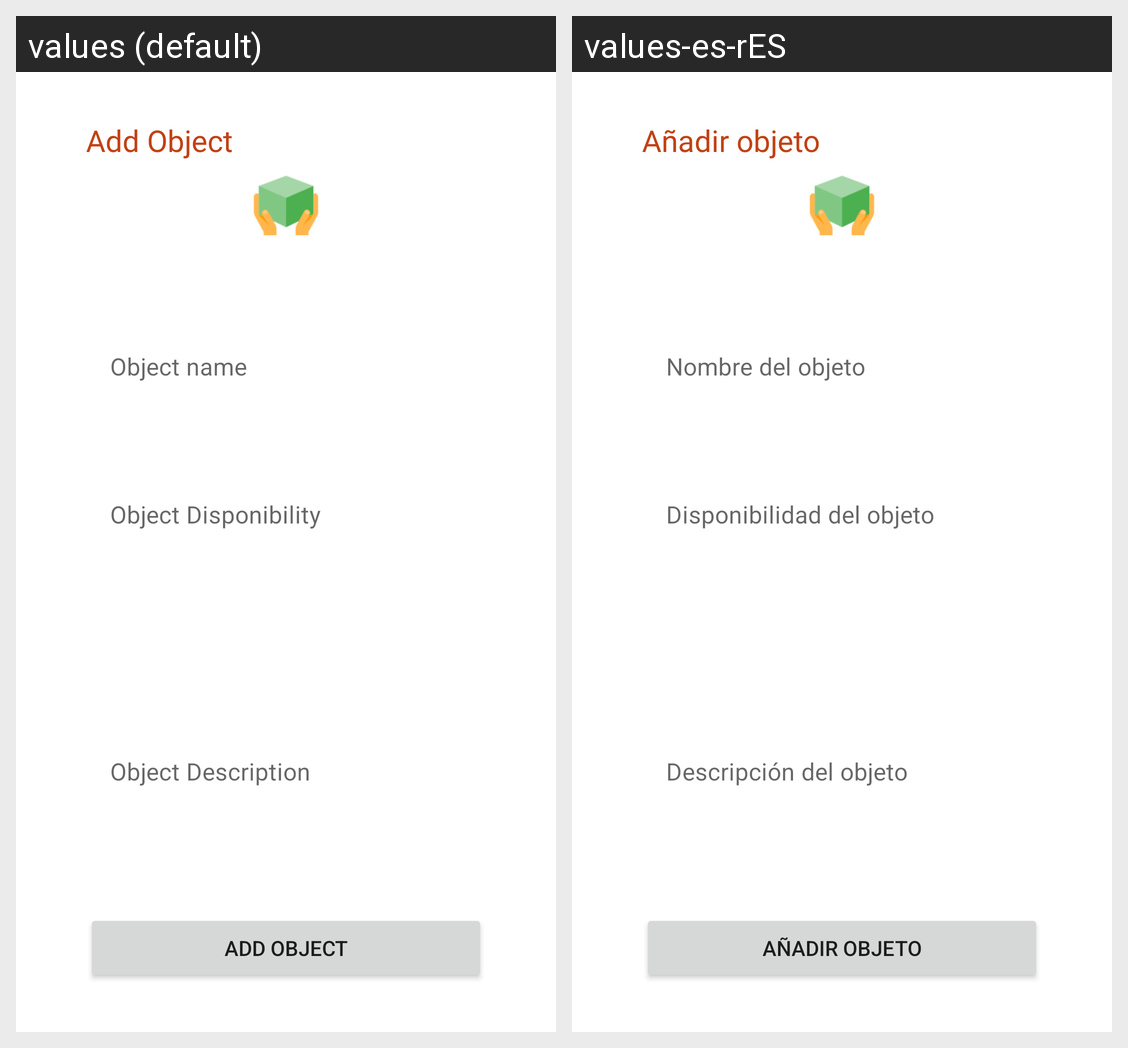

The Android screen above is rendered under two locales of the same app. Produce the string resources it draws, with the default and per-locale values.
Android screen res/layout/fragment_object.xml rendered under 2 locales, left to right: values (default), values-es-rES. Device: Nexus 5 (rendered at 1080×1920; each locale shown at half size, 540×960, under a caption strip naming it); theme Theme.LetMeApp.
Strings drawn on this screen, with the default value and each locale's value (text and hints the layout hard-codes, and strings that could not be matched under every locale, appear in the picture but are not listed):

strAddObject
  values: Add Object
  values-es-rES: Añadir objeto

strObjectName
  values: Object name
  values-es-rES: Nombre del objeto

strObjectDescription
  values: Object Description
  values-es-rES: Descripción del objeto

strObjectDisponibility
  values: Object Disponibility
  values-es-rES: Disponibilidad del objeto
